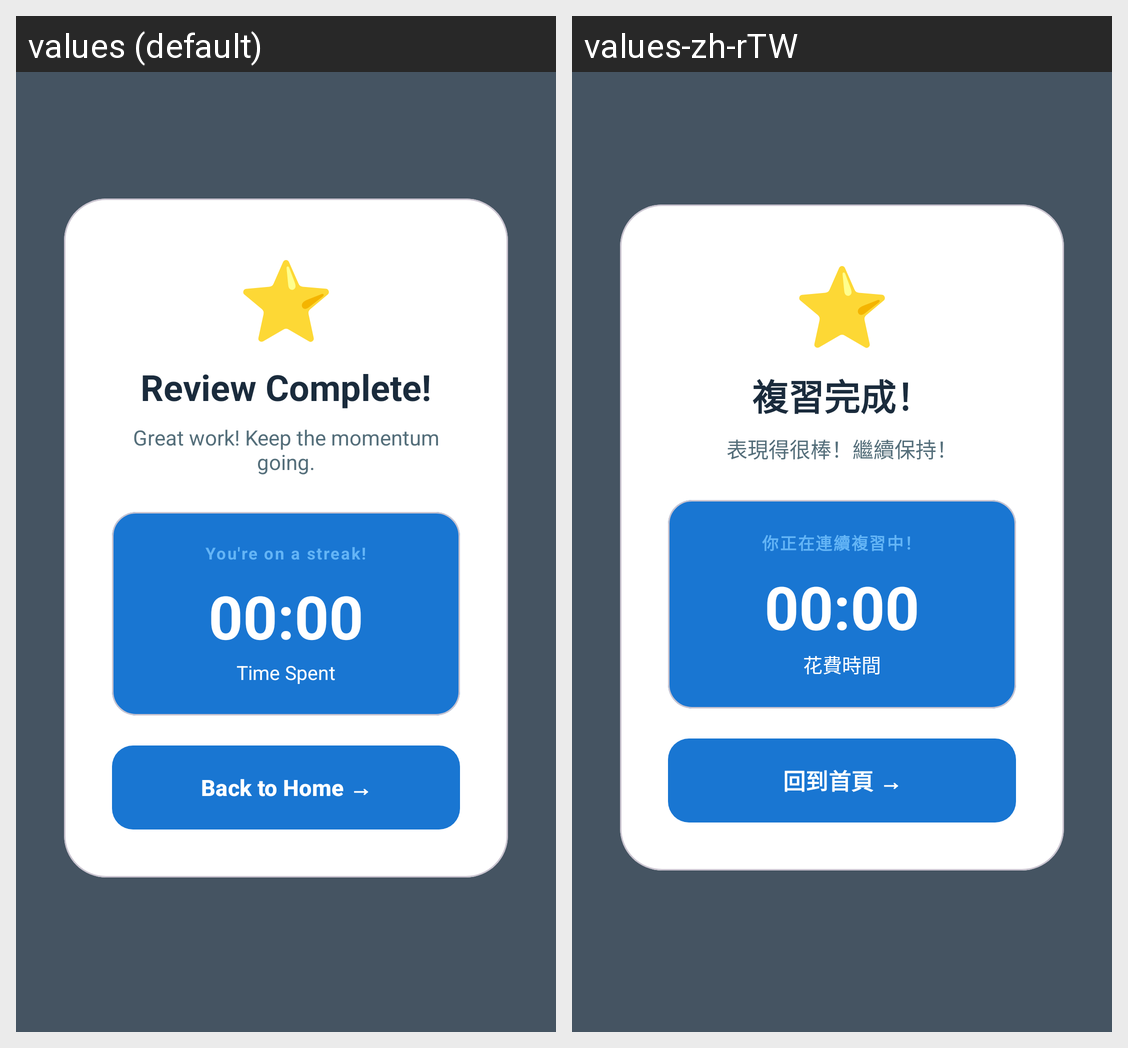

Locale-by-locale string values for the Android screen shown in this grid:
Android screen res/layout/fragment_result.xml rendered under 2 locales, left to right: values (default), values-zh-rTW. Device: Nexus 5 (rendered at 1080×1920; each locale shown at half size, 540×960, under a caption strip naming it); theme Theme.MemoLoop.
Strings drawn on this screen, with the default value and each locale's value (text and hints the layout hard-codes, and strings that could not be matched under every locale, appear in the picture but are not listed):

icon_star
  values: ⭐
  values-zh-rTW: ⭐  [not translated; the default value is used]

session_complete
  values: Review Complete!
  values-zh-rTW: 複習完成！

result_subtitle
  values: Great work! Keep the momentum going.
  values-zh-rTW: 表現得很棒！繼續保持！

milestone_streak
  values: You're on a streak!
  values-zh-rTW: 你正在連續複習中！

time_placeholder
  values: 00:00
  values-zh-rTW: 00:00

time_spent
  values: Time Spent
  values-zh-rTW: 花費時間

back_home
  values: Back to Home →
  values-zh-rTW: 回到首頁 →
